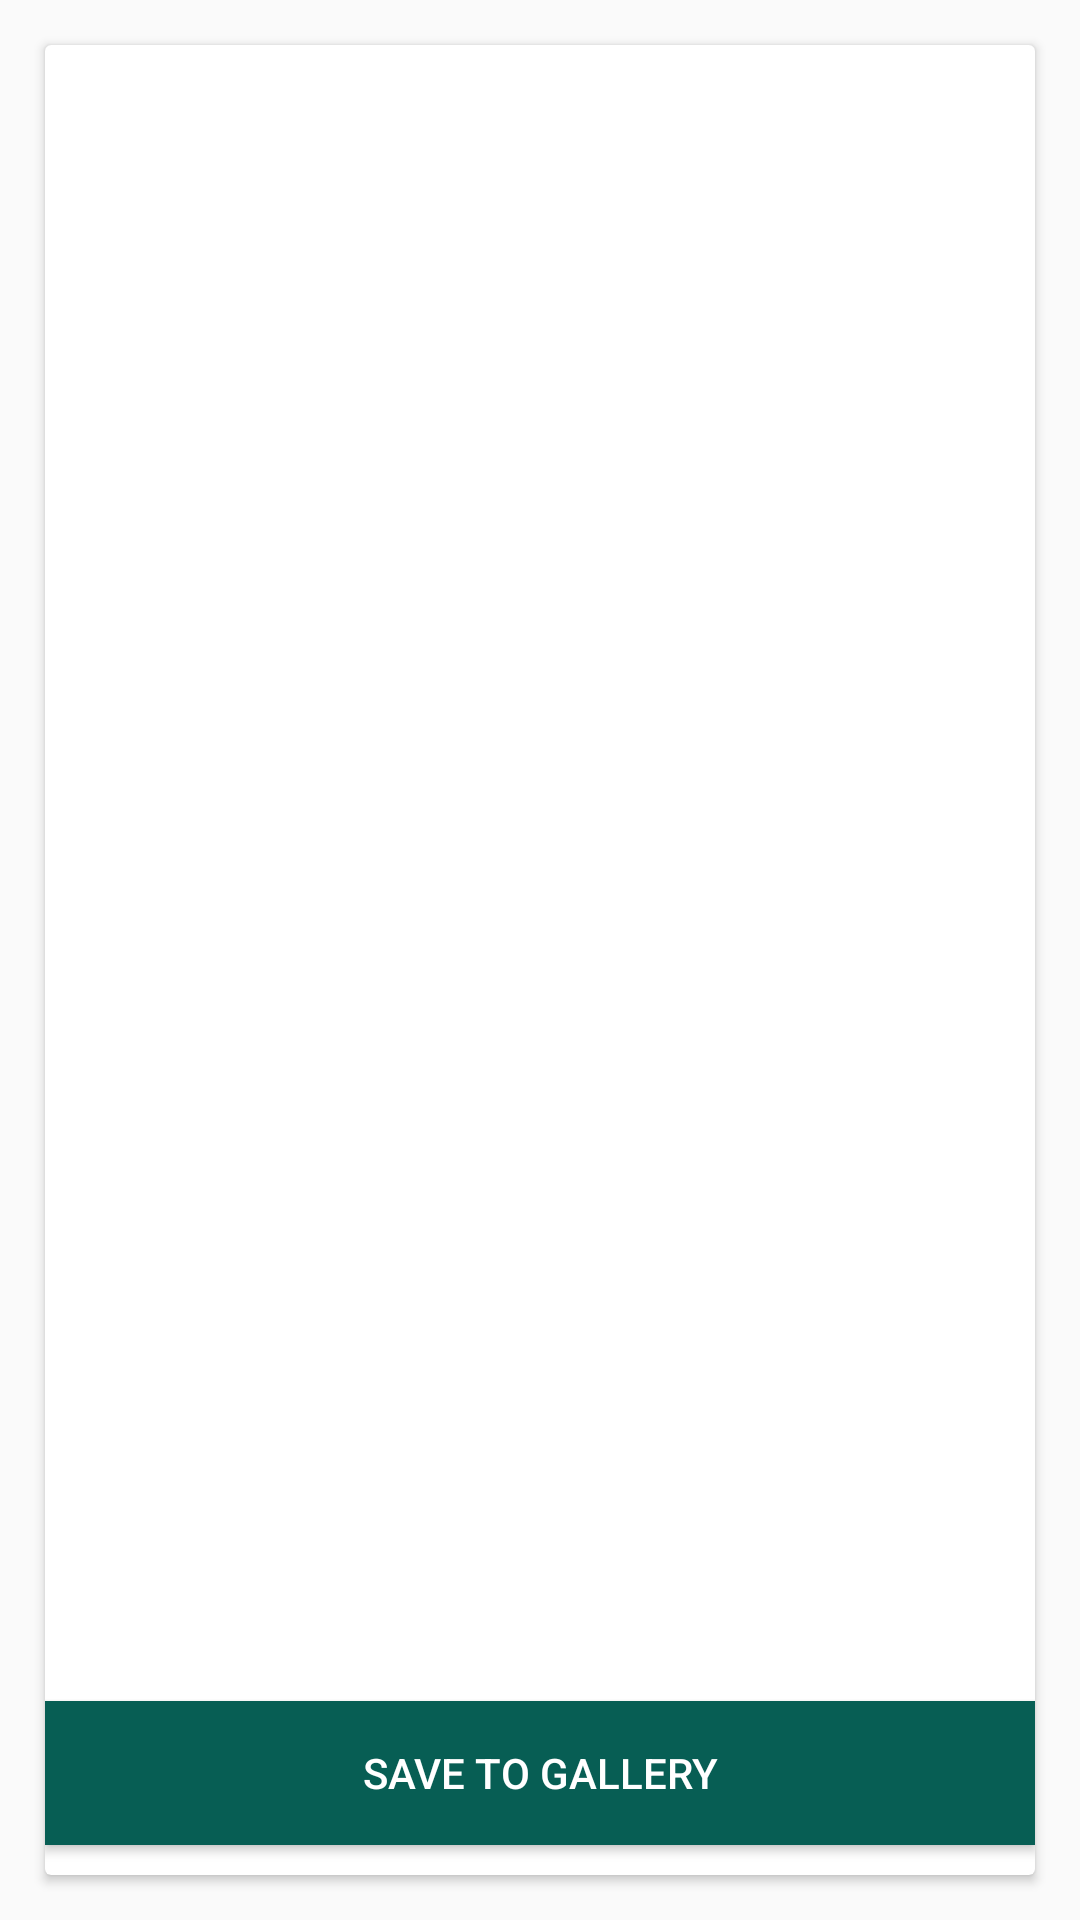

Android layout source for this screen:
<!-- AndroidManifest.xml: application theme AppTheme.NoActionBar -->
<!-- res/layout/recyclerview_media_row_item.xml -->
<?xml version="1.0" encoding="utf-8"?>
<RelativeLayout xmlns:android="http://schemas.android.com/apk/res/android"
    xmlns:app="http://schemas.android.com/apk/res-auto"
    android:layout_width="match_parent"
    android:layout_height="match_parent"
    android:layout_marginLeft="10dp"
    android:layout_marginRight="10dp">
    <androidx.cardview.widget.CardView
        android:id="@+id/cardViewVideoMedia"
        android:layout_width="match_parent"
        android:layout_height="match_parent"
        android:layout_alignParentTop="true"
        android:layout_alignParentLeft="true"
        android:layout_alignParentStart="true"
        android:visibility="gone"
        android:layout_margin="15dp">

        <LinearLayout
            android:layout_width="match_parent"
            android:layout_height="match_parent"
            android:orientation="vertical">

        
            
            
            
            
            
            

        <com.afollestad.easyvideoplayer.EasyVideoPlayer
            android:id="@+id/player"
            android:layout_width="match_parent"
            android:layout_height="match_parent"
            app:evp_autoPlay="false"
            android:layout_gravity="center"
            android:layout_margin="5dp"
            android:layout_weight="1" />

        <Button
            android:id="@+id/buttonVideoDownload"
            android:layout_width="match_parent"
            android:layout_height="48dp"
            android:layout_margin="10dp"
            android:layout_alignParentBottom="true"
            android:layout_alignParentEnd="true"
            android:layout_alignParentRight="true"
            android:layout_gravity="bottom|center"
            android:background="@color/colorPrimary"
            android:textColor="@color/white"
            android:text="Save To Gallery" />

        </LinearLayout>

    </androidx.cardview.widget.CardView>


    <androidx.cardview.widget.CardView
        android:id="@+id/cardViewImageMedia"
        android:layout_width="match_parent"
        android:layout_height="match_parent"
        android:layout_alignParentTop="true"
        android:layout_alignParentLeft="true"
        android:layout_alignParentStart="true"
        android:visibility="visible"
        android:layout_margin="15dp">

        <LinearLayout
            android:layout_width="match_parent"
            android:layout_height="match_parent"
            android:orientation="vertical">

        <ImageView
            android:id="@+id/imageViewImageMedia"
            android:layout_width="match_parent"
            android:layout_height="match_parent"
            android:layout_alignParentEnd="true"
            android:layout_alignParentRight="true"
            android:layout_alignParentTop="true"
            android:layout_margin="5dp"
            android:layout_weight="1" />

        <Button
            android:id="@+id/buttonImageDownload"
            android:layout_width="match_parent"
            android:layout_height="48dp"
            android:layout_marginBottom="10dp"
            android:layout_marginTop="10dp"
            android:layout_alignParentBottom="true"
            android:layout_alignParentEnd="true"
            android:layout_alignParentRight="true"
            android:layout_gravity="bottom|center"
            android:background="@color/colorPrimary"
            android:textColor="@color/white"
            android:text="Save To Gallery"/>

        </LinearLayout>

    </androidx.cardview.widget.CardView>
</RelativeLayout>
<!-- resources referenced by this layout -->
<resources>
  <color name="colorPrimary">#075E54</color>
  <color name="white">@android:color/white</color>
  <style name="AppTheme.NoActionBar">
          <item name="windowActionBar">false</item>
          <item name="windowNoTitle">true</item>
      </style>
</resources>
